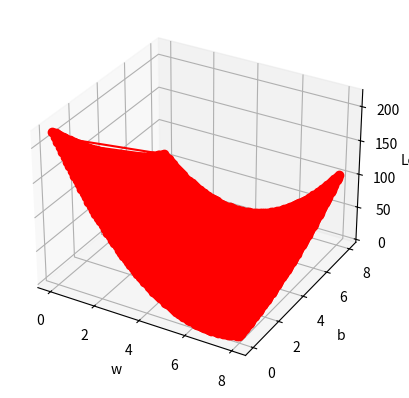

This figure's Python source:
import numpy as np
import matplotlib.pyplot as plt
from mpl_toolkits.mplot3d import Axes3D  # 用于绘制 3D 图形，Axes3D 是 Matplotlib 中绘制 3D 图的工具

# 这里设函数为 y = 6 * x + 2
x_data = [1.0, 2.0, 3.0]
y_data = [8.0, 14.0, 20.0]


def forward(x):
    return x * w + b


def loss(x, y):
    y_pred = forward(x)
    return (y_pred - y) ** 2


w_list = []
b_list = []
mse_list = []

# 穷举法 使用两个 for 循环遍历所有可能的 w 和 b 的值
for w in np.arange(0.0, 8.1, 0.1):
    for b in np.arange(0.0, 8.1, 0.1):
        print("w = ", w, "b = ", b)
        l_sum = 0  # 初始化每次权重和偏置组合下的总损失
        for x_val, y_val in zip(x_data, y_data):
            y_pred_val = forward(x_val)
            loss_val = loss(x_val, y_val)
            l_sum += loss_val
            print('\t', x_val, y_val, y_pred_val, loss_val)
        print("MSE = ", l_sum / 3)

        w_list.append(w)
        b_list.append(b)
        mse_list.append(l_sum / 3)

# 创建一个图形 (fig) 和一个 3D 子图 (ax)   projection='3d' 表示这是一个 3D 图
fig = plt.figure()
# 将一个子图 (Axes) 添加到 fig 中，=
# add_subplot 的参数可以指定子图的位置和排列方式
# 111：是一个特殊的参数，表示在 1行 1列的网格中创建第一个子图
ax = fig.add_subplot(111, projection='3d')

# 绘制线框图 w_list --> x轴  b_list --> y轴  mse_list --> z轴
ax.plot(w_list, b_list, mse_list, 'o-', color='red')
ax.set_xlabel('w')
ax.set_ylabel('b')
ax.set_zlabel('Loss')
plt.show()










